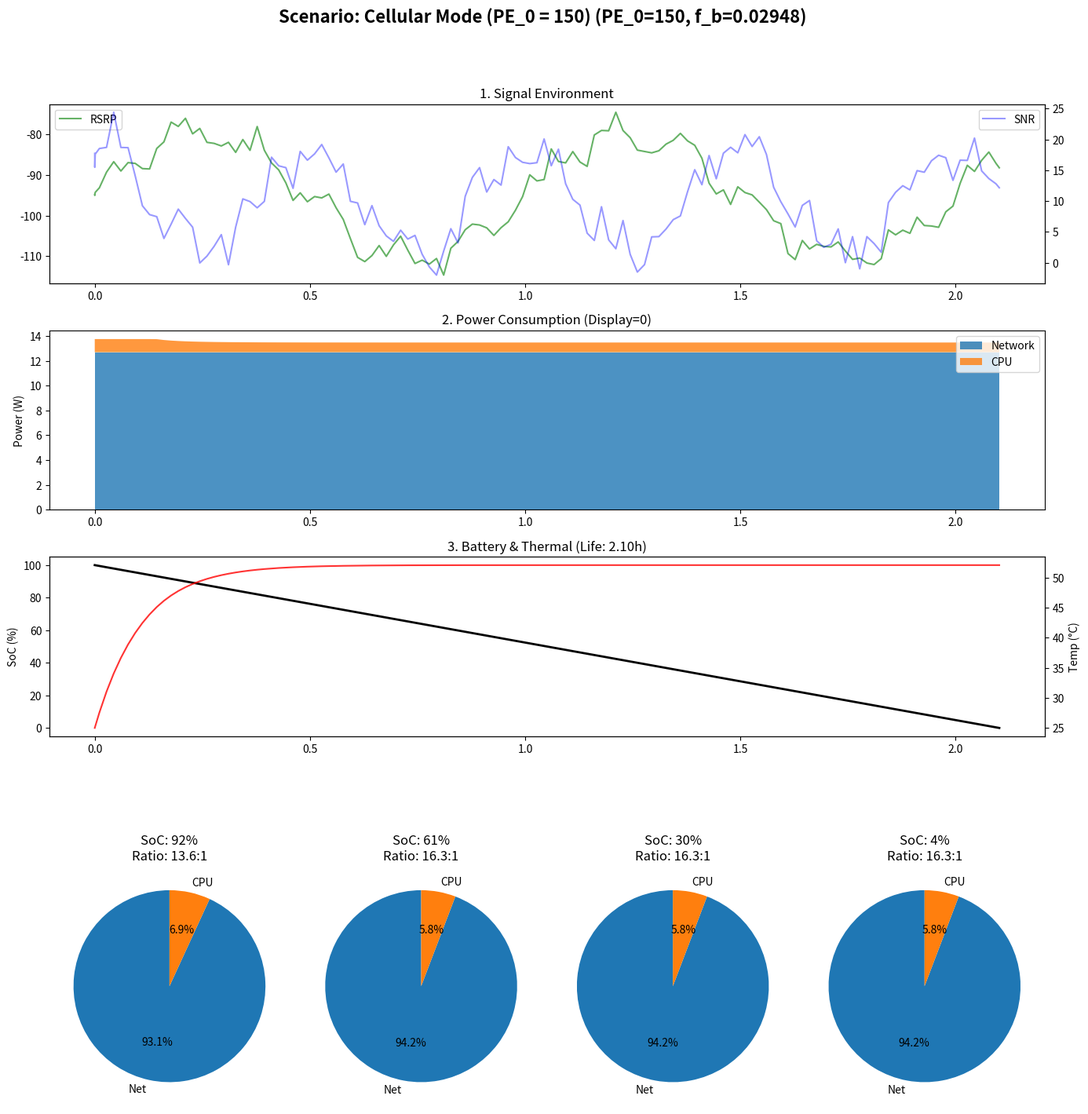

This figure's Python source:
import numpy as np
from scipy.integrate import solve_ivp
import matplotlib.pyplot as plt

# =========================
# 1. 核心数学模型
# =========================
def get_signals_noisy(t):
    rsrp_base = -95 + 15 * np.sin(2 * np.pi * t / 3600)
    snr_base = 10 + 8 * np.cos(2 * np.pi * t / 1800)
    seed_val = int(abs(t * 100)) % 10**8
    rng = np.random.default_rng(seed_val)
    shadowing = 3.0 * np.sin(2 * np.pi * t / 600) 
    rsrp = np.clip(rsrp_base + shadowing + rng.normal(0, 1.5), -120, -60)
    snr = np.clip(snr_base + shadowing*0.5 + rng.normal(0, 2.0), -2, 28)
    return float(rsrp), float(snr)

def calculate_all_powers(t, T, p):
    # --- CPU Power ---
    u = 1.0 if T <= p["T0_cpu"] else (1 - p["u_min"]) * np.exp(-(T - p["T0_cpu"]) / p["tau"]) + p["u_min"]
    p_cpu = (p["P0_cpu"] + (p["k0"] + p["alpha_cpu"] * p["I_down"]) * (p["f0"] * u / 1e9))/p["eta_0"]
    
    # --- Network Power (p_b) ---
    # 核心公式: p_b = (gamma * I_down + f_b * PE_0) / eta_0
    p_b = (p["gamma"] * p["I_down"] + p["f_b"] * p["PE_0"]) / p["eta_0"]
    p_RF = p_b
    p_down = 0.0
    
    # --- Display Power ---
    p_dis = 0.0
    
    return p_RF, p_down, p_cpu, p_dis

# =========================
# 2. ODE 定义
# =========================
def battery_ode(t, y, p):
    SoC, T = y
    p_RF, p_down, p_cpu, p_dis = calculate_all_powers(t, T, p)
    P_tot = p_RF + p_down + p_cpu + p_dis
    E_joules = p["E_base_J"] * (0.0026*T**3 - 1.2176*T**2 + 73.8623*T + 9933.3511) / 9286.8384 # 简化系数
    
    dSoC_dt = -P_tot / E_joules
    dT_dt = ((1-p["eta_0"])*p_cpu+(1-p["eta_dis"])*p_dis + (1-p["eta_net"])*(p_RF+p_down) - p["lambda"]*(T - p["T_env"])) / p["C_eff"]
    return [dSoC_dt, dT_dt]

def soc_depleted_event(t, y, p):
    return y[0]
soc_depleted_event.terminal = True
soc_depleted_event.direction = -1

# =========================
# 3. 比例拟合控制器
# =========================
class RatioFittingController:
    def __init__(self, target_ratio=12.0):
        self.target_ratio = target_ratio
        self.lr = 0.001 
        
    def optimize(self, params):
        print(f"  -> 开始拟合 (PE_0={params['PE_0']})...")
        current_p = params.copy()
        current_p["f_b"] = 0.01 
        
        for i in range(200):
            p_RF, _, p_cpu, _ = calculate_all_powers(0, 25.0, current_p)
            if p_cpu == 0: break
            
            current_ratio = p_RF / p_cpu
            error = current_ratio - self.target_ratio
            
            # 更新 f_b
            current_p["f_b"] -= error * 0.001 * self.lr * 100
            if current_p["f_b"] < 1e-6: current_p["f_b"] = 1e-6
        
        p_RF, _, p_cpu, _ = calculate_all_powers(0, 25.0, current_p)
        print(f"  -> 拟合结束: f_b={current_p['f_b']:.6f}, Net/CPU Ratio={p_RF/p_cpu:.2f}")
        return current_p

# =========================
# 4. 封装绘图函数
# =========================
def run_and_plot(params, scenario_name):
    print("\n" + "="*50)
    print(f"Running Scenario: {scenario_name}")
    print("="*50)
    
    # 1. 拟合
    tuner = RatioFittingController(target_ratio=12.0)
    optimized_params = tuner.optimize(params)
    
    # 2. 仿真
    sol = solve_ivp(
        battery_ode, [0, 100*3600], [1.0, 25.0], 
        args=(optimized_params,), events=soc_depleted_event, max_step=60
    )
    
    # 3. 数据处理
    t_h = sol.t / 3600
    p_net_v, p_cpu_v = [], []
    rsrp_v, snr_v = [], []

    for i in range(len(sol.t)):
        p_RF, p_down, p_cpu, p_dis = calculate_all_powers(sol.t[i], sol.y[1,i], optimized_params)
        r, s = get_signals_noisy(sol.t[i])
        p_net_v.append(p_RF)
        p_cpu_v.append(p_cpu)
        rsrp_v.append(r); snr_v.append(s)
        
    # 4. 绘图
    fig = plt.figure(figsize=(14, 16))
    gs = fig.add_gridspec(5, 4)
    
    # Title
    plt.suptitle(f"Scenario: {scenario_name} (PE_0={optimized_params['PE_0']}, f_b={optimized_params['f_b']:.5f})", fontsize=16, weight='bold')

    # Plot 1: Signals
    ax1 = fig.add_subplot(gs[0, :])
    ax1.plot(t_h, rsrp_v, 'g-', alpha=0.6, label='RSRP')
    ax1_tw = ax1.twinx()
    ax1_tw.plot(t_h, snr_v, 'b-', alpha=0.4, label='SNR')
    ax1.set_title("1. Signal Environment")
    ax1.legend(loc='upper left'); ax1_tw.legend(loc='upper right')

    # Plot 2: Stackplot (Net vs CPU)
    ax2 = fig.add_subplot(gs[1, :])
    ax2.stackplot(t_h, p_net_v, p_cpu_v, labels=['Network', 'CPU'], colors=['tab:blue', 'tab:orange'], alpha=0.8)
    ax2.set_ylabel("Power (W)")
    ax2.set_title("2. Power Consumption (Display=0)")
    ax2.legend(loc='upper right')

    # Plot 3: SoC
    ax3 = fig.add_subplot(gs[2, :])
    ax3.plot(t_h, sol.y[0]*100, 'k-', linewidth=2, label='SoC')
    ax3_tw = ax3.twinx()
    ax3_tw.plot(t_h, sol.y[1], 'r-', alpha=0.8, label='Temp')
    ax3.set_ylabel("SoC (%)"); ax3_tw.set_ylabel("Temp (°C)")
    ax3.set_title(f"3. Battery & Thermal (Life: {t_h[-1]:.2f}h)")

    # Plot 4: Pie Charts
    check_points = [0.1, 0.4, 0.7, 0.95]
    for i, q in enumerate(check_points):
        idx = int(len(sol.t) * q)
        if idx >= len(sol.t): idx = len(sol.t) - 1
        
        ax_pie = fig.add_subplot(gs[3:, i]) 
        sizes = [p_net_v[idx], p_cpu_v[idx]]
        ratio = sizes[0]/sizes[1] if sizes[1] > 0 else 0
        
        ax_pie.pie(sizes, labels=['Net', 'CPU'], autopct='%1.1f%%', colors=['tab:blue', 'tab:orange'], startangle=90)
        ax_pie.set_title(f"SoC: {sol.y[0,idx]*100:.0f}%\nRatio: {ratio:.1f}:1")
    
    plt.tight_layout(rect=[0, 0.03, 1, 0.95])
    plt.show()

# =========================
# 5. 主程序执行
# =========================

base_params = {
    # 固定参数
    "gamma": 2.0000, "P0_cpu": 0.0500, "alpha_cpu": 0.0100, "k1": 0.1025, "k2": 0.0106,
    # Screen Off 特定
    "k0": 0.16, "I_down": 0.01,
    # 系统常量
    "eta_0": 0.35, "eta_net": 0.4, "eta_dis": 0.8, "C_eff": 120.0, "T_env": 25.0, "lambda": 0.3,
    "E_base_J": 87240, 
    "f0": 2.0e9, "u_min": 0.6, "T0_cpu": 45.0, "tau": 5.0,
    "f_b": 0.0 # 初始
}

# --- 运行场景 : Cellular ---
p1 = base_params.copy()
p1["PE_0"] = 150
run_and_plot(p1, "Cellular Mode (PE_0 = 150)")
